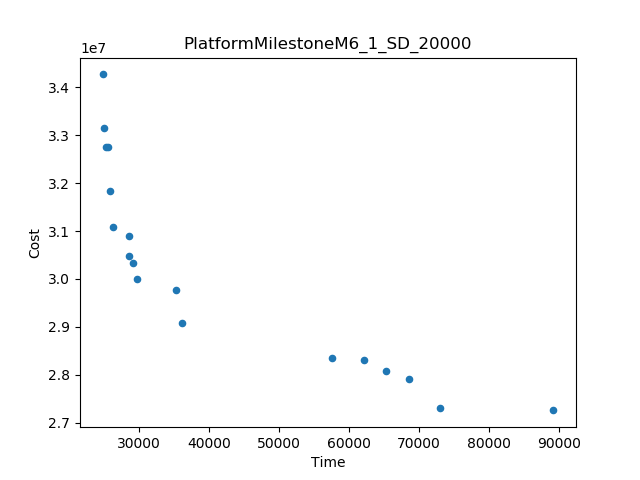

Source data for this figure (header and first rows):
Time, Cost
24745, 3.4266301065767586E7
89219, 2.7258429098258547E7
36049, 2.9080391354242217E7
57611, 2.834490137222183E7
72962, 2.731865236526017E7
25795, 3.182476567447258E7
35285, 2.9768295706425797E7
68586, 2.790733721120186E7
24909, 3.3146912447110906E7
29607, 3.000585800555595E7
26200, 3.1078769277527265E7
65226, 2.8073016643422317E7
62177, 2.8317362292614248E7
25511, 3.274406052485069E7
28472, 3.0893508823103126E7
28593, 3.048127426844037E7
29082, 3.0333705174318764E7
25192, 3.2759450524360593E7
